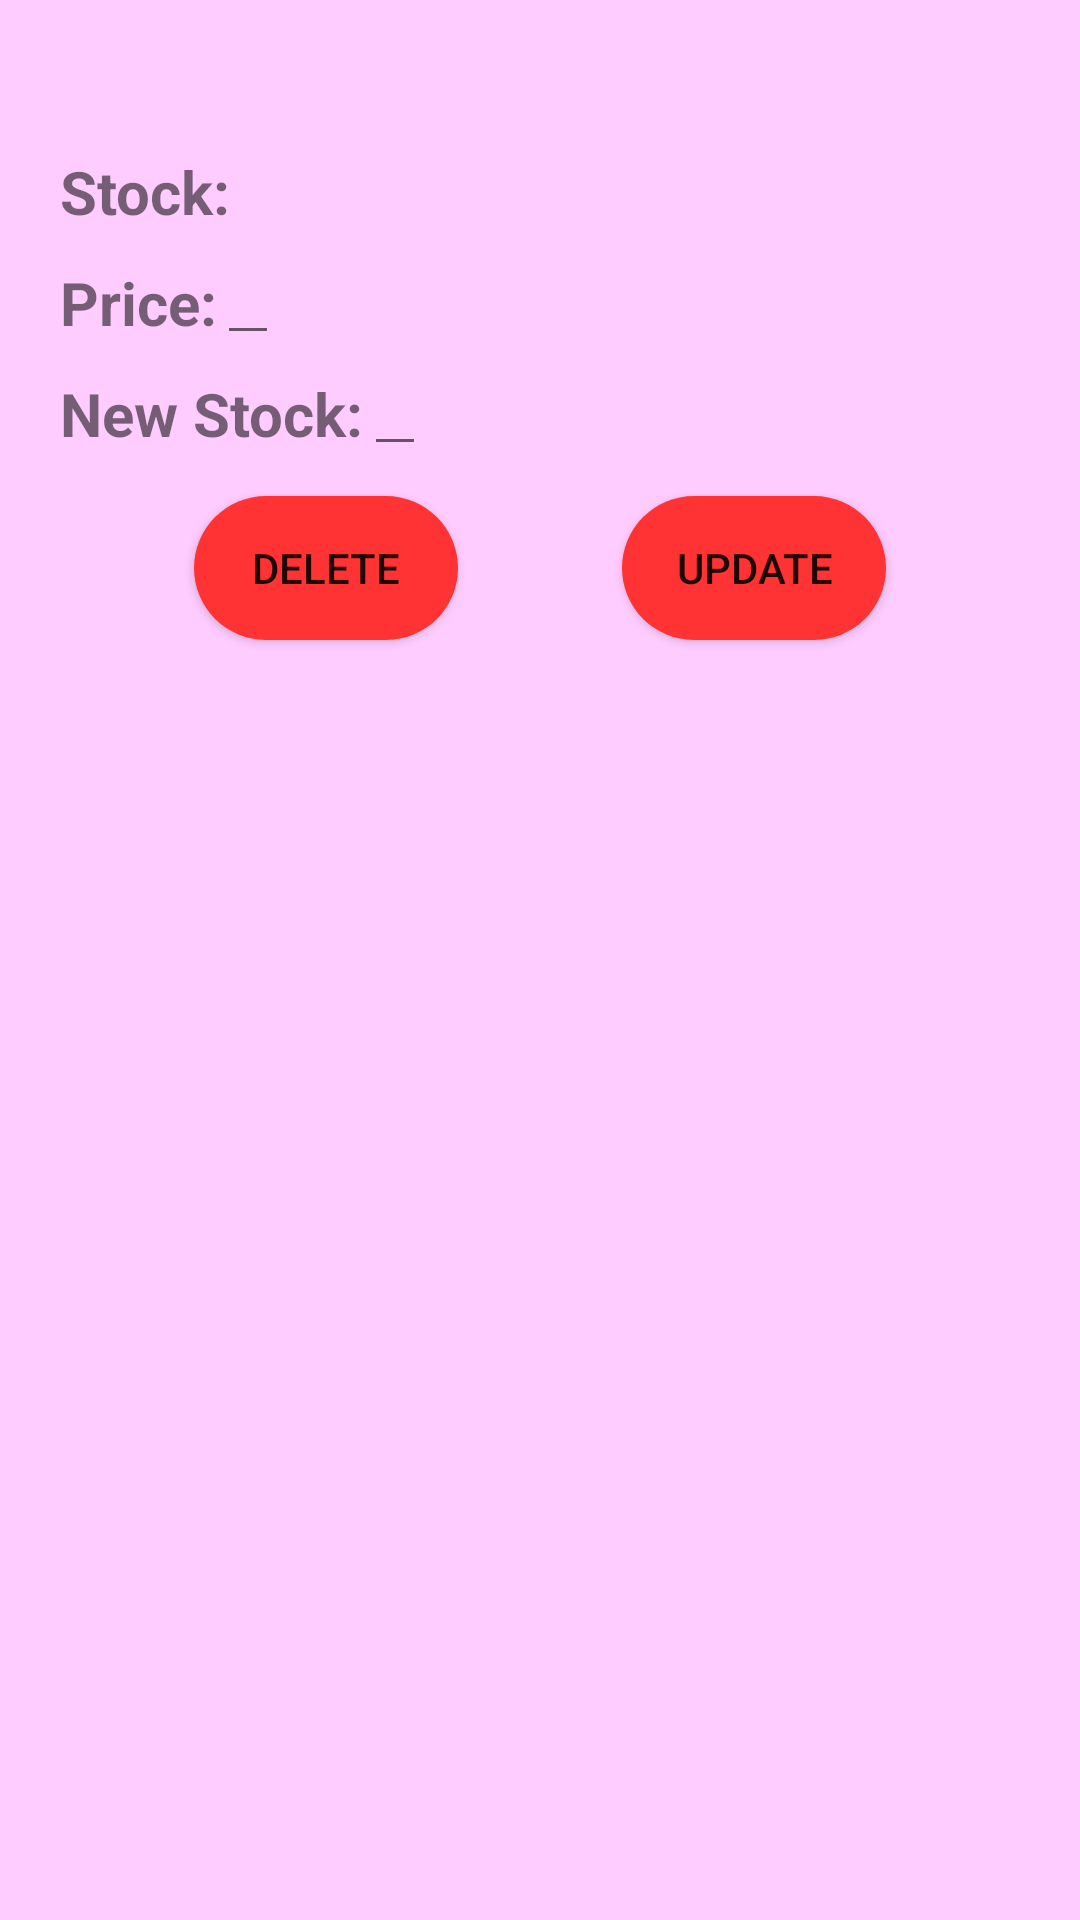

This screen was rendered from an Android layout file. Write that file and the resources it references.
<!-- AndroidManifest.xml: application theme AppTheme -->
<!-- res/layout/view_items.xml -->
<?xml version="1.0" encoding="utf-8"?>
<androidx.constraintlayout.widget.ConstraintLayout xmlns:android="http://schemas.android.com/apk/res/android"
    android:layout_width="match_parent"
    android:layout_height="wrap_content"
    xmlns:app="http://schemas.android.com/apk/res-auto"
    android:padding="10dp"
    android:layout_marginBottom="10dp"
    android:background="#fcf"
    >

    <TextView
        android:layout_width="wrap_content"
        android:layout_height="wrap_content"
        android:id="@+id/tv_view_name"
        app:layout_constraintTop_toTopOf="parent"
        app:layout_constraintStart_toStartOf="parent"
        app:layout_constraintEnd_toEndOf="parent"
        android:textSize="30dp"
        android:layout_marginBottom="3dp"
        android:textStyle="bold"
        />

    <TextView
        android:layout_width="wrap_content"
        android:layout_height="wrap_content"
        android:id="@+id/tv_stock"
        app:layout_constraintStart_toStartOf="parent"
        app:layout_constraintTop_toBottomOf="@id/tv_view_name"
        android:text="@string/stock"
        android:textSize="20dp"
        android:textStyle="bold"
        android:layout_marginLeft="10dp"
        android:layout_marginRight="5dp"
        />

    <TextView
        android:layout_width="wrap_content"
        android:layout_height="wrap_content"
        android:id="@+id/tv_view_stock"
        app:layout_constraintStart_toEndOf="@id/tv_stock"
        app:layout_constraintTop_toBottomOf="@id/tv_view_name"
        android:padding="2dp"
        android:textSize="20dp"
        />

    <TextView
        android:layout_width="wrap_content"
        android:layout_height="wrap_content"
        android:id="@+id/tv_price"
        app:layout_constraintTop_toBottomOf="@id/tv_stock"
        app:layout_constraintStart_toStartOf="parent"
        android:text="@string/price"
        android:textSize="20dp"
        android:textStyle="bold"
        android:layout_marginEnd="5dp"
        android:layout_marginStart="10dp"
        android:layout_marginTop="10dp"
        />

    <EditText
        android:layout_width="wrap_content"
        android:layout_height="wrap_content"
        android:id="@+id/et_view_price"
        app:layout_constraintStart_toEndOf="@id/tv_price"
        app:layout_constraintTop_toBottomOf="@id/tv_stock"
        android:inputType="numberDecimal"
        android:padding="2dp"
        android:textSize="20dp"
        android:layout_marginTop="10dp"
        />

    <TextView
        android:layout_width="wrap_content"
        android:layout_height="wrap_content"
        android:id="@+id/tv_new_stock"
        android:text="@string/new_stock"
        app:layout_constraintStart_toStartOf="parent"
        app:layout_constraintTop_toBottomOf="@id/tv_price"
        android:textSize="20dp"
        android:textStyle="bold"
        android:layout_marginStart="10dp"
        android:layout_marginEnd="5dp"
        android:layout_marginTop="10dp"
        />

    <EditText
        android:layout_width="wrap_content"
        android:layout_height="wrap_content"
        android:id="@+id/et_new_stock"
        app:layout_constraintStart_toEndOf="@id/tv_new_stock"
        app:layout_constraintTop_toBottomOf="@id/tv_price"
        android:padding="2dp"
        android:inputType="number"
        android:textSize="20dp"
        android:layout_marginTop="10dp"
        />

    <Button
        android:layout_width="wrap_content"
        android:layout_height="wrap_content"
        android:id="@+id/btn_view_delete"
        app:layout_constraintTop_toBottomOf="@id/et_new_stock"
        app:layout_constraintStart_toStartOf="parent"
        app:layout_constraintEnd_toStartOf="@id/btn_view_update"
        android:text="@string/delete"
        android:layout_marginTop="10dp"
        android:padding="2dp"
        android:background="@drawable/rounded_button"
        />

    <Button
        android:layout_width="wrap_content"
        android:layout_height="wrap_content"
        android:id="@+id/btn_view_update"
        app:layout_constraintTop_toBottomOf="@id/et_new_stock"
        app:layout_constraintStart_toEndOf="@id/btn_view_delete"
        app:layout_constraintEnd_toEndOf="parent"
        android:text="@string/update"
        android:layout_marginTop="10dp"
        android:padding="2dp"
        android:background="@drawable/rounded_button"
        />

</androidx.constraintlayout.widget.ConstraintLayout>
<!-- resources referenced by this layout -->
<resources>
  <!-- drawable rounded_button (drawable) -->
  <?xml version="1.0" encoding="utf-8"?>
  <shape xmlns:android="http://schemas.android.com/apk/res/android">
  
      <corners android:radius="25dp"/>
      <solid android:color="#F33"/>
  
  </shape>
  <string name="delete">Delete</string>
  <string name="new_stock">New Stock: </string>
  <string name="price">Price: </string>
  <string name="stock">Stock: </string>
  <string name="update">Update</string>
  <style name="AppTheme" parent="Theme.AppCompat.Light.DarkActionBar">
          
          <item name="colorPrimary">@color/colorPrimary</item>
          <item name="colorPrimaryDark">@color/colorPrimaryDark</item>
          <item name="colorAccent">@color/colorAccent</item>
      </style>
  <!-- not gathered from this repository: default colours our renderer supplied (Android Studio template values) -->
  <color name="colorPrimary">#FF6200EE</color>
  <color name="colorPrimaryDark">#FF3700B3</color>
  <color name="colorAccent">#FF03DAC5</color>
</resources>
